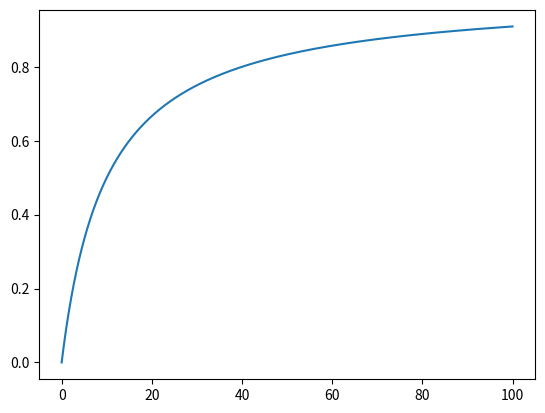

Source code (Python):

import numpy as np
import math
from matplotlib import pyplot as plt

p0 = 10

def F(x):
    return x/(x+p0)

xs = np.linspace(0,100,1000)


def Fprima(x):
    return p0/(x+p0)**2

plt.plot(xs,F(xs))
plt.show()
